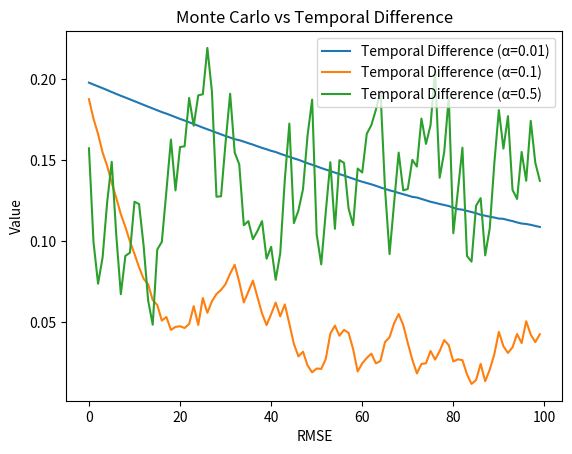

Reproduce this figure in Python.
import random
import numpy as np
import matplotlib.pyplot as plt

def generate_episode(start_state = 3):
    episode = []
    state = start_state
    while state not in (0, 6):
        action = random.choice([-1, 1])
        new_state = state + action
        reward = 1 if new_state == 6 else 0
        episode.append((state, reward))
        state = new_state
    return episode

optimal = np.array([i / 6 for i in range(6)] + [0])
def monte_carlo_prediction(n, alpha, gamma=1):
    V = np.ones(7,dtype=np.float64)
    V[0], V[6] = 0, 0

    errors = []
    for _ in range(n):
        episode = generate_episode()

        G = 0
        visited = {}
        for state, reward in reversed(episode):
            G = reward + gamma * G  # γ=1, so just accumulate
            visited[state] = G  # first-visit: overwrite keeps first occurrence

        # Update value estimates
        for state, G in visited.items():
            V[state] += alpha * (G - V[state])
        
        errors.append(root_mean_squared_error(V, optimal))

    return errors

def td_prediction(n, alpha, gamma=1):
    V = np.full(7,0.5,dtype=np.float64)
    V[0], V[6] = 0, 0
    start_state = 3

    errors = []
    for _ in range(n):
        state = start_state
        while state not in (0, 6):
            action = random.choice([-1, 1])
            new_state = state + action
            reward = 1 if new_state == 6 else 0

            V[state] = V[state] + alpha * (reward + gamma * V[new_state] - V[state])
            state = new_state
        
        errors.append(root_mean_squared_error(V, optimal))
    
    return errors

def root_mean_squared_error(have, expected):
    return np.sqrt(np.mean((have - expected) ** 2))

for alpha in [0.01, 0.1, 0.5]:
    # errors_monte_carlo = monte_carlo_prediction(100, alpha)
    errors_td = td_prediction(100, alpha)
    # plt.plot(range(100), errors_monte_carlo, label=f'Monte Carlo (α={alpha})')
    plt.plot(range(100), errors_td, label=f'Temporal Difference (α={alpha})')

plt.title('Monte Carlo vs Temporal Difference')
plt.xlabel('RMSE')
plt.ylabel('Value')
plt.legend()
plt.show()
